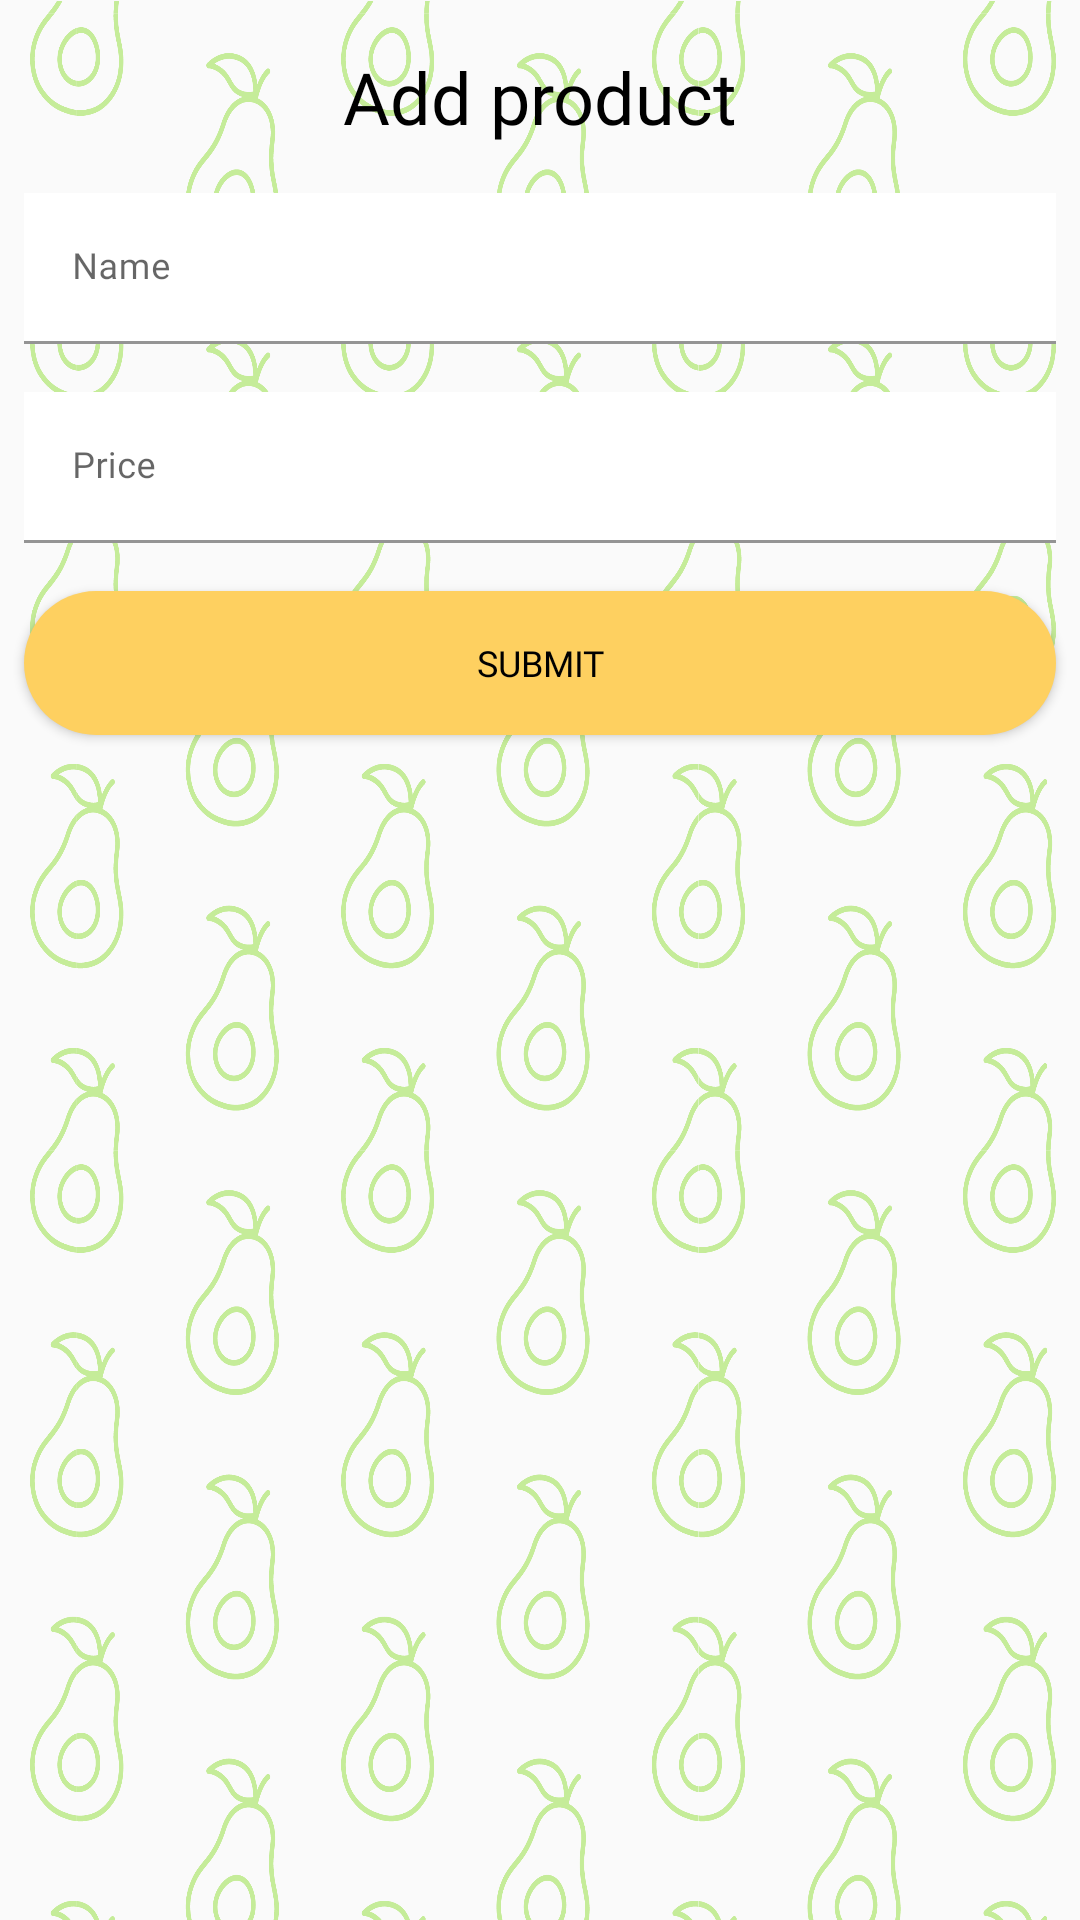

Android layout source for this screen:
<!-- AndroidManifest.xml: application theme Theme.FarmersApp -->
<!-- res/layout/activity_add_product.xml -->
<?xml version="1.0" encoding="utf-8"?>
<androidx.constraintlayout.widget.ConstraintLayout xmlns:android="http://schemas.android.com/apk/res/android"
    xmlns:app="http://schemas.android.com/apk/res-auto"
    xmlns:tools="http://schemas.android.com/tools"
    android:layout_width="match_parent"
    android:layout_height="match_parent"
    android:background="@drawable/asset_empty_fruits_vanilla_semitransparent"
    tools:context="admin.AddProductActivity">

    <TextView
        android:id="@+id/add_products_tv_title"
        android:layout_width="match_parent"
        android:layout_height="wrap_content"
        app:layout_constraintTop_toTopOf="parent"
        app:layout_constraintStart_toStartOf="parent"
        app:layout_constraintEnd_toEndOf="parent"
        android:layout_marginStart="8dp"
        android:layout_marginLeft="8dp"
        android:layout_marginTop="16dp"
        android:layout_marginEnd="8dp"
        android:layout_marginRight="8dp"
        android:text="Add product"
        android:textSize="24dp"
        android:textAlignment="center"
        android:fontFamily="@font/inter_bold"
        android:textColor="@color/black"
        />

    <com.google.android.material.textfield.TextInputLayout
        android:id="@+id/add_aliments_til_name"
        android:layout_width="0dp"
        android:layout_height="wrap_content"
        android:layout_marginStart="8dp"
        android:layout_marginLeft="8dp"
        android:layout_marginTop="16dp"
        android:layout_marginEnd="8dp"
        android:layout_marginRight="8dp"
        app:layout_constraintEnd_toEndOf="parent"
        app:layout_constraintStart_toStartOf="parent"
        app:layout_constraintTop_toBottomOf="@+id/add_products_tv_title">

        <com.google.android.material.textfield.TextInputEditText
            android:id="@+id/add_products_tiet_name"
            android:layout_width="match_parent"
            android:layout_height="wrap_content"
            android:hint="Name"
            android:textSize="12dp"
            android:fontFamily="@font/inter_regular"
            android:background="@color/white"
            android:textColor="@color/black"
            android:inputType="text" />
    </com.google.android.material.textfield.TextInputLayout>


    <com.google.android.material.textfield.TextInputLayout
        android:id="@+id/add_products_til_price"
        android:layout_width="0dp"
        android:layout_height="wrap_content"
        app:layout_constraintEnd_toEndOf="parent"
        app:layout_constraintStart_toStartOf="parent"
        app:layout_constraintTop_toBottomOf="@id/add_aliments_til_name"
        android:layout_marginStart="8dp"
        android:layout_marginLeft="8dp"
        android:layout_marginTop="16dp"
        android:layout_marginEnd="8dp"
        android:layout_marginRight="8dp">

        <com.google.android.material.textfield.TextInputEditText
            android:id="@+id/add_products_tiet_price"
            android:layout_width="match_parent"
            android:layout_height="wrap_content"
            android:hint="Price"
            android:textSize="12dp"
            android:fontFamily="@font/inter_regular"
            android:background="@color/white"
            android:textColor="@color/black"
            android:inputType="number" />
    </com.google.android.material.textfield.TextInputLayout>

    <Button
        android:id="@+id/add_products_btn_submit"
        android:layout_width="match_parent"
        android:layout_height="wrap_content"
        app:layout_constraintEnd_toEndOf="parent"
        app:layout_constraintStart_toStartOf="parent"
        app:layout_constraintTop_toBottomOf="@id/add_products_til_price"
        android:layout_marginStart="8dp"
        android:layout_marginLeft="8dp"
        android:layout_marginTop="16dp"
        android:layout_marginEnd="8dp"
        android:layout_marginRight="8dp"
        android:text="Submit"
        android:textSize="12dp"
        android:textAlignment="center"
        android:fontFamily="@font/inter_bold"
        android:textColor="@color/black"
        android:background="@drawable/rounded_button_orange"/>

</androidx.constraintlayout.widget.ConstraintLayout>
<!-- resources referenced by this layout -->
<resources>
  <color name="black">#FF000000</color>
  <color name="white">#FFFFFFFF</color>
  <!-- drawable asset_empty_fruits_vanilla_semitransparent: png bitmap (drawable, 441416 bytes) -->
  <!-- drawable rounded_button_orange (drawable) -->
  <?xml version="1.0" encoding="utf-8"?>
  <shape xmlns:android="http://schemas.android.com/apk/res/android"
      android:shape="rectangle">
      <solid android:color="@color/orange" />
      <corners android:bottomRightRadius="128dp"
          android:bottomLeftRadius="128dp"
          android:topRightRadius="128dp"
          android:topLeftRadius="128dp"/>
  
  </shape>
  <style name="Theme.FarmersApp" parent="Theme.MaterialComponents.DayNight.DarkActionBar">
          
  
          <item name="colorPrimary">@color/orange</item>
          <item name="colorPrimaryVariant">@color/orange</item>
          <item name="colorOnPrimary">@color/black</item>
          
          <item name="colorSecondary">@color/green</item>
          <item name="colorSecondaryVariant">@color/green</item>
          <item name="colorOnSecondary">@color/black</item>
          
          <item name="android:statusBarColor" tools:targetApi="l">?attr/colorPrimaryVariant</item>
          
      </style>
  <color name="orange">#FED060</color>
  <color name="green">#60BA62</color>
</resources>
